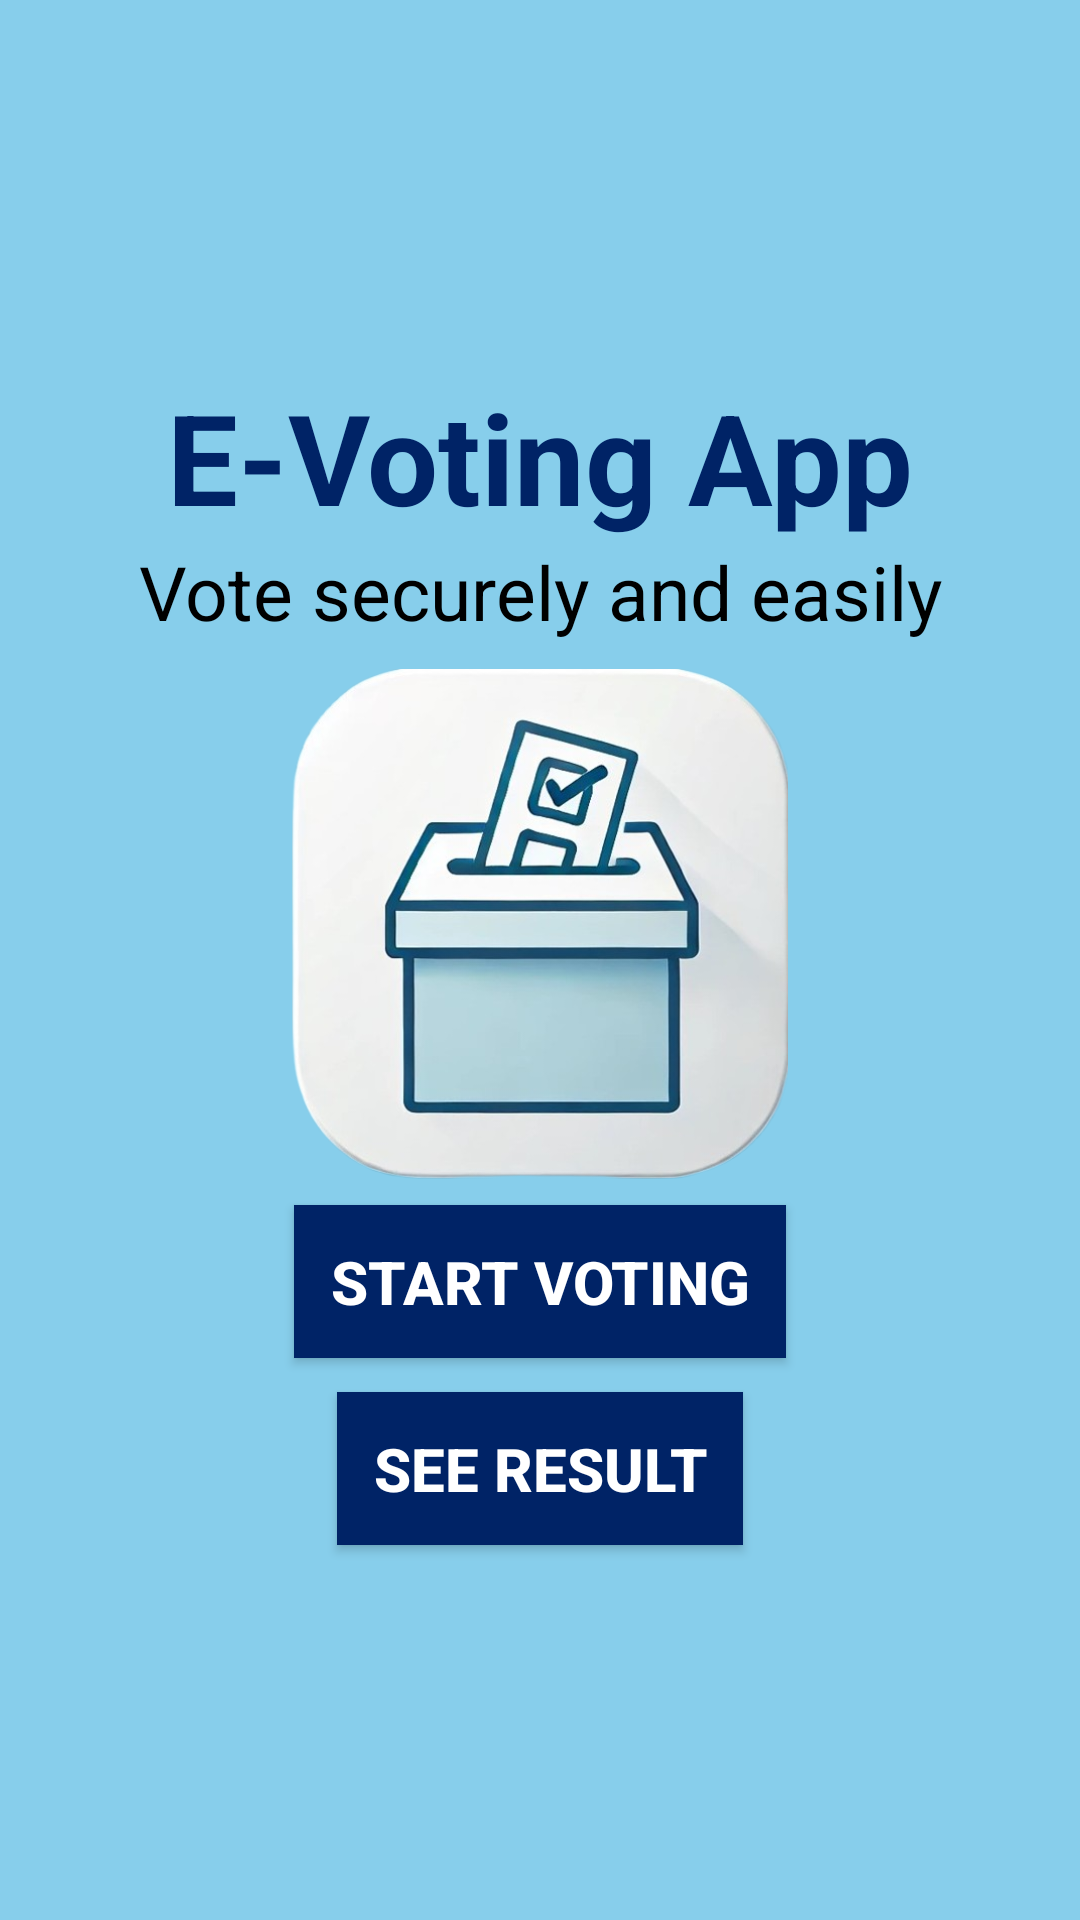

Layout XML and referenced resources for this Android screen:
<!-- AndroidManifest.xml: application theme Theme.EVoting -->
<!-- res/layout/activity_main_menu.xml -->
<?xml version="1.0" encoding="utf-8"?>
<androidx.constraintlayout.widget.ConstraintLayout xmlns:android="http://schemas.android.com/apk/res/android"
    xmlns:app="http://schemas.android.com/apk/res-auto"
    xmlns:tools="http://schemas.android.com/tools"
    android:id="@+id/main"
    android:background="#87CEEB"
    android:layout_width="match_parent"
    android:layout_height="match_parent"
    tools:context=".MainMenu">

    <TextView
        android:id="@+id/appTitle"
        android:layout_width="wrap_content"
        android:layout_height="wrap_content"
        android:layout_centerHorizontal="true"
        android:layout_marginTop="124dp"
        android:text="E-Voting App"
        android:textColor="#002366"
        android:textSize="42sp"
        android:textStyle="bold"
        app:layout_constraintEnd_toEndOf="parent"
        app:layout_constraintStart_toStartOf="parent"
        app:layout_constraintTop_toTopOf="parent" />

    <TextView
        android:id="@+id/subTitle"
        android:layout_width="wrap_content"
        android:layout_height="wrap_content"
        android:layout_below="@id/appTitle"
        android:layout_centerHorizontal="true"
        android:text="Vote securely and easily"
        android:textColor="@color/black"
        android:textSize="25sp"
        app:layout_constraintEnd_toEndOf="parent"
        app:layout_constraintStart_toStartOf="parent"
        app:layout_constraintTop_toBottomOf="@+id/appTitle" />

    <Button
        android:id="@+id/startVotingButton"
        android:layout_width="wrap_content"
        android:layout_height="wrap_content"
        android:layout_alignParentBottom="true"
        android:layout_centerHorizontal="true"
        android:padding="12dp"
        android:text="Start Voting"
        android:background="#002366"
        android:textColor="#FFFFFF"
        android:textSize="20sp"
        android:textStyle="bold"
        app:layout_constraintBottom_toBottomOf="parent"
        app:layout_constraintEnd_toEndOf="parent"
        app:layout_constraintStart_toStartOf="parent"
        app:layout_constraintTop_toBottomOf="@+id/subTitle"/>

    <Button
        android:id="@+id/resultButton"
        android:layout_width="wrap_content"
        android:layout_height="wrap_content"
        android:layout_alignParentBottom="true"
        android:layout_centerHorizontal="true"
        android:background="#002366"
        android:padding="12dp"
        android:text="See result"
        android:textColor="#FFFFFF"
        android:textSize="20sp"
        android:textStyle="bold"
        app:layout_constraintBottom_toBottomOf="parent"
        app:layout_constraintEnd_toEndOf="parent"
        app:layout_constraintStart_toStartOf="parent"
        app:layout_constraintTop_toBottomOf="@+id/startVotingButton"
        app:layout_constraintVertical_bias="0.082" />

    <ImageView
        android:id="@+id/imageView2"
        android:contentDescription="Logo"
        android:layout_width="170dp"
        android:layout_height="170dp"
        android:src="@drawable/logo"
        app:layout_constraintBottom_toTopOf="@+id/startVotingButton"
        app:layout_constraintEnd_toEndOf="parent"
        app:layout_constraintStart_toStartOf="parent"
        app:layout_constraintTop_toBottomOf="@+id/subTitle"
        tools:src="@drawable/logosplash" />


</androidx.constraintlayout.widget.ConstraintLayout>
<!-- resources referenced by this layout -->
<resources>
  <!-- drawable logo: png bitmap (drawable, 206156 bytes) -->
  <!-- drawable logosplash: vector/xml drawable (drawable, 169720 chars, omitted) -->
  <style name="Theme.EVoting" parent="android:Theme.Material.Light.NoActionBar" />
  <!-- not gathered from this repository: default colours our renderer supplied (Android Studio template values) -->
  <color name="black">#FF000000</color>
</resources>
